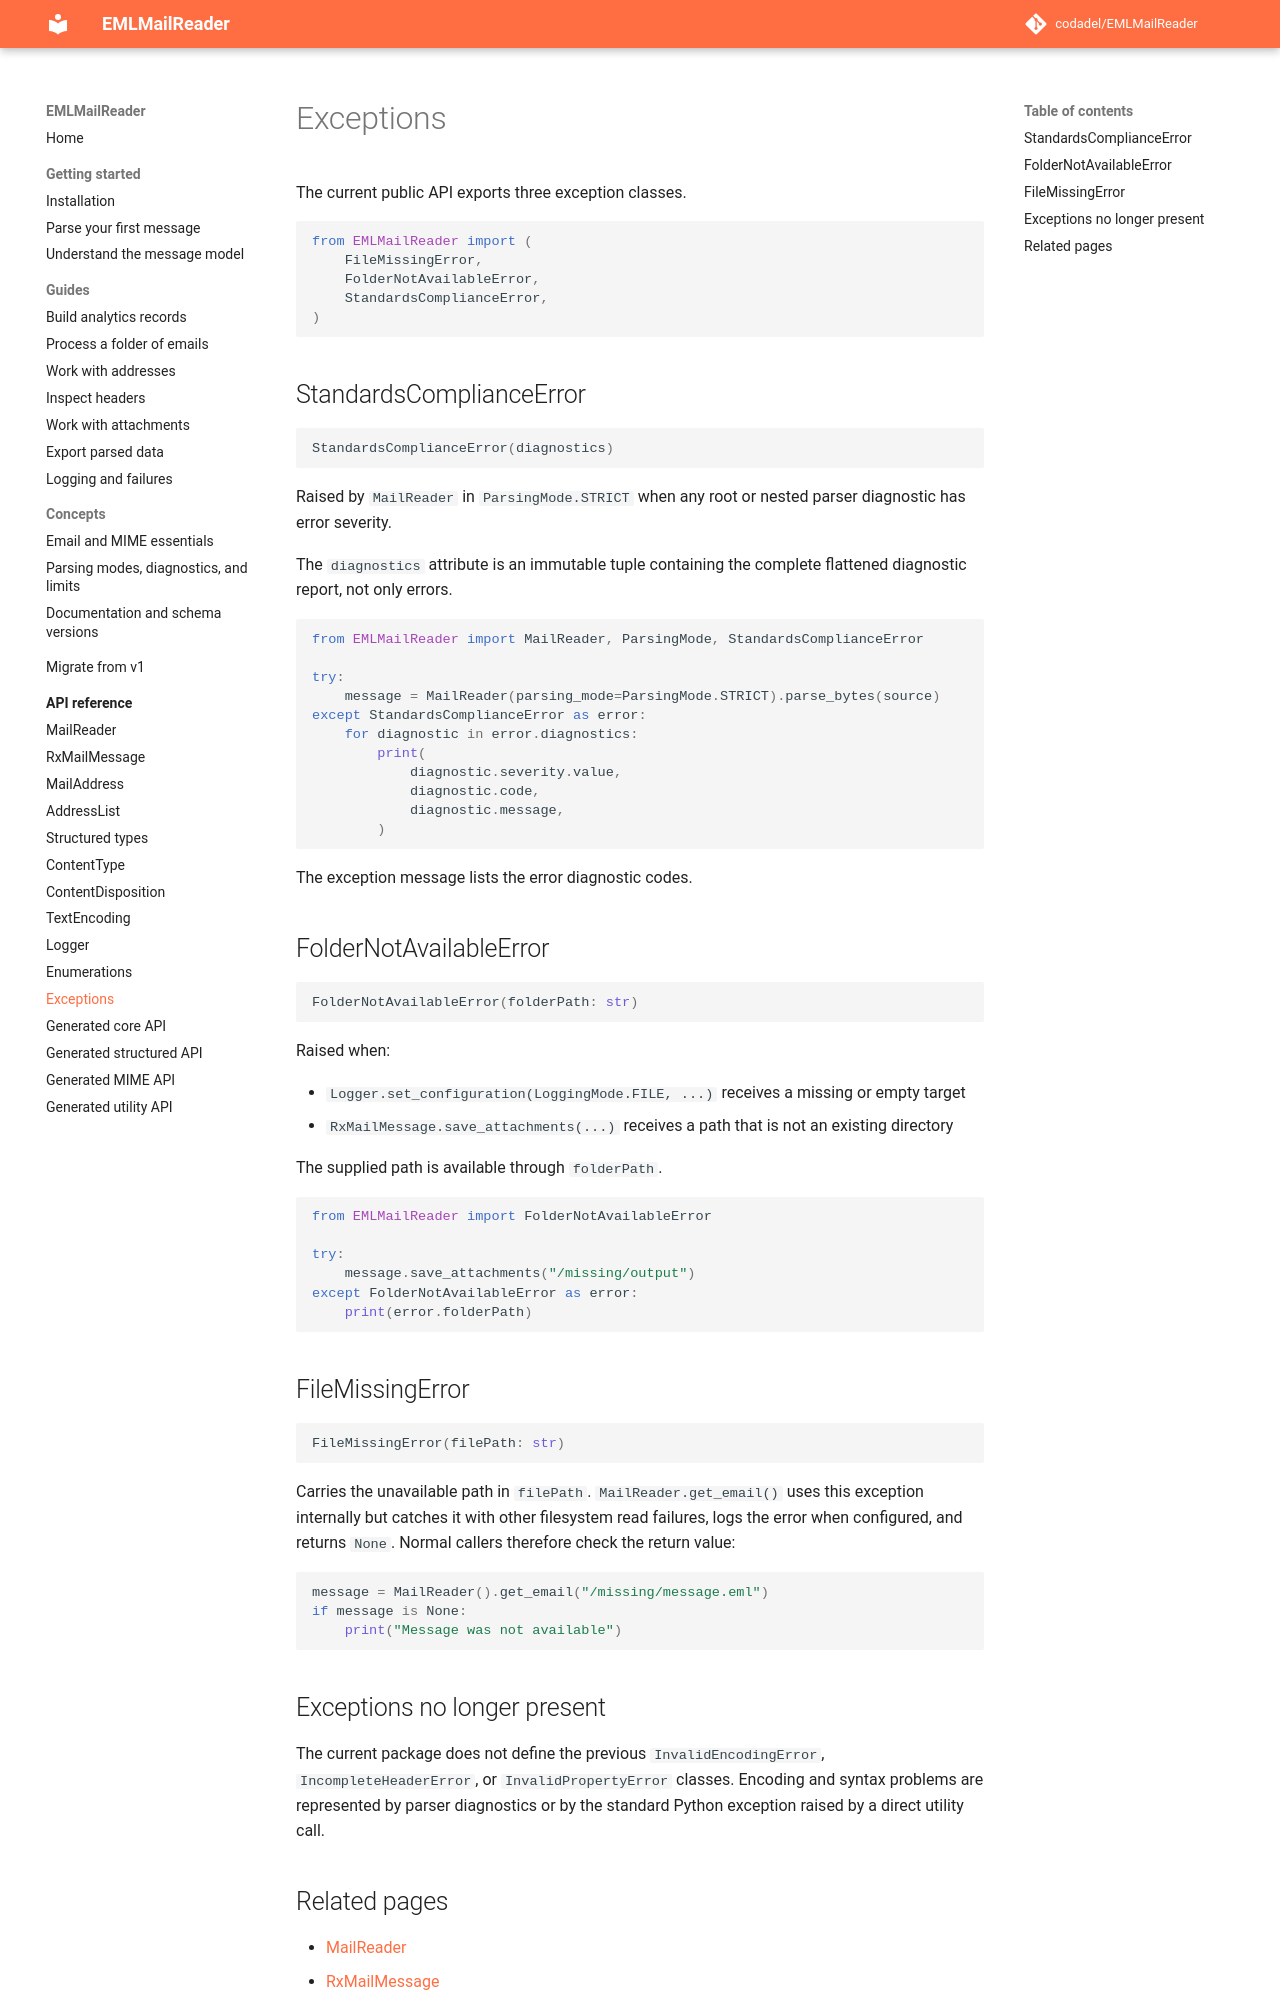

repository: codadel/EMLMailReader · page: v2/reference/Exceptions/index.html · generator: mkdocs

# Exceptions

The current public API exports three exception classes.

```python
from EMLMailReader import (
    FileMissingError,
    FolderNotAvailableError,
    StandardsComplianceError,
)
```

## StandardsComplianceError

```python
StandardsComplianceError(diagnostics)
```

Raised by `MailReader` in `ParsingMode.STRICT` when any root or nested parser
diagnostic has error severity.

The `diagnostics` attribute is an immutable tuple containing the complete
flattened diagnostic report, not only errors.

```python
from EMLMailReader import MailReader, ParsingMode, StandardsComplianceError

try:
    message = MailReader(parsing_mode=ParsingMode.STRICT).parse_bytes(source)
except StandardsComplianceError as error:
    for diagnostic in error.diagnostics:
        print(
            diagnostic.severity.value,
            diagnostic.code,
            diagnostic.message,
        )
```

The exception message lists the error diagnostic codes.

## FolderNotAvailableError

```python
FolderNotAvailableError(folderPath: str)
```

Raised when:

- `Logger.set_configuration(LoggingMode.FILE, ...)` receives a missing or empty
  target
- `RxMailMessage.save_attachments(...)` receives a path that is not an existing
  directory

The supplied path is available through `folderPath`.

```python
from EMLMailReader import FolderNotAvailableError

try:
    message.save_attachments("/missing/output")
except FolderNotAvailableError as error:
    print(error.folderPath)
```

## FileMissingError

```python
FileMissingError(filePath: str)
```

Carries the unavailable path in `filePath`. `MailReader.get_email()` uses this
exception internally but catches it with other filesystem read failures, logs
the error when configured, and returns `None`. Normal callers therefore check
the return value:

```python
message = MailReader().get_email("/missing/message.eml")
if message is None:
    print("Message was not available")
```
